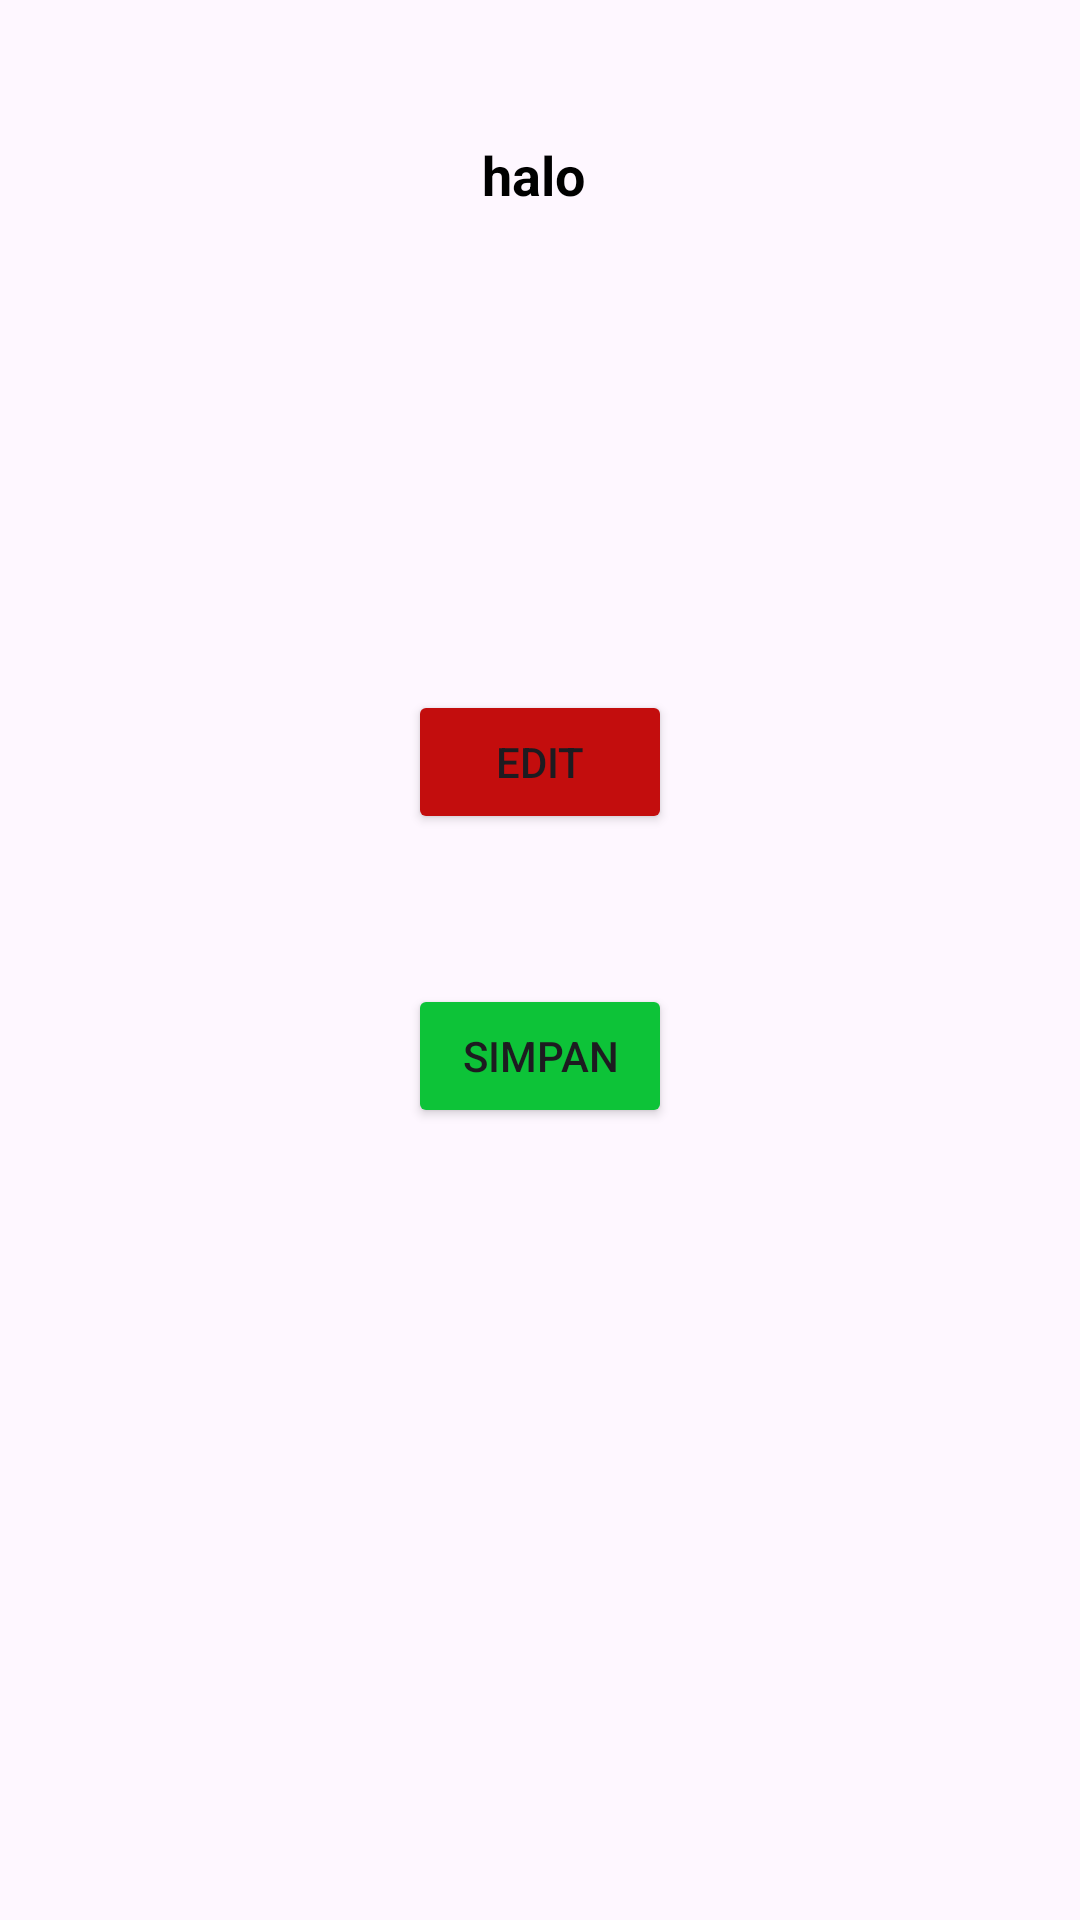

The Android layout XML behind this screen, and the referenced resources:
<!-- AndroidManifest.xml: application theme Theme.UTS_GreetingCard -->
<!-- res/layout/activity_preview_card.xml -->
<?xml version="1.0" encoding="utf-8"?>
<androidx.constraintlayout.widget.ConstraintLayout xmlns:android="http://schemas.android.com/apk/res/android"
    xmlns:app="http://schemas.android.com/apk/res-auto"
    xmlns:tools="http://schemas.android.com/tools"
    android:id="@+id/main"
    android:layout_width="match_parent"
    android:layout_height="match_parent"
    tools:context=".previewCardActivity">

    <FrameLayout
        android:id="@+id/frameLayoutTemplate"
        android:layout_width="200dp"
        android:layout_height="150dp"
        android:layout_marginTop="30dp"
        android:layout_marginStart="30dp"
        android:layout_marginEnd="30dp"
        app:layout_constraintEnd_toEndOf="parent"
        app:layout_constraintStart_toStartOf="parent"
        app:layout_constraintTop_toTopOf="parent">

        
        <ImageView
            android:id="@+id/imageViewTemplate"
            android:layout_width="match_parent"
            android:layout_height="match_parent"
            android:scaleType="centerCrop"/>
        <LinearLayout
            android:layout_width="wrap_content"
            android:layout_height="wrap_content"
            android:layout_gravity="center_horizontal|top"
            android:paddingStart="10dp"
            android:paddingEnd="10dp"
            android:orientation="horizontal"
            android:paddingTop="16dp">
            <TextView
                android:layout_width="wrap_content"
                android:layout_height="wrap_content"
                android:textSize="18sp"
                android:textStyle="bold"
                android:textColor="#000000"
                android:text="halo "/>
            <TextView
                android:id="@+id/textViewRecipientName"
                android:layout_width="wrap_content"
                android:layout_height="wrap_content"
                android:textSize="18sp"
                android:textStyle="bold"
                android:textColor="#000000" />
        </LinearLayout>
        <TextView
            android:id="@+id/textViewMessage"
            android:layout_gravity="center_horizontal"
            android:layout_width="wrap_content"
            android:layout_height="wrap_content"
            android:textSize="18sp"
            android:textColor="#000000" />
    </FrameLayout>

        <Button
            android:id="@+id/buttonEdit"
            android:layout_marginTop="50dp"
            app:layout_constraintTop_toBottomOf="@id/frameLayoutTemplate"
            app:layout_constraintStart_toStartOf="parent"
            app:layout_constraintEnd_toEndOf="parent"
            android:layout_width="wrap_content"
            android:backgroundTint="#C30D0D"
            android:layout_height="wrap_content"
            android:text="Edit" />

        <Button
            android:id="@+id/buttonSave"
            android:layout_width="wrap_content"
            android:layout_marginTop="50dp"
            app:layout_constraintEnd_toEndOf="parent"
            app:layout_constraintStart_toStartOf="parent"
            app:layout_constraintTop_toBottomOf="@id/buttonEdit"
            android:backgroundTint="#0DC338"
            android:layout_height="wrap_content"
            android:text="Simpan" />
</androidx.constraintlayout.widget.ConstraintLayout>
<!-- resources referenced by this layout -->
<resources>
  <style name="Theme.UTS_GreetingCard" parent="Base.Theme.UTS_GreetingCard" />
  <style name="Base.Theme.UTS_GreetingCard" parent="Theme.Material3.DayNight.NoActionBar">
          
          
      </style>
</resources>
